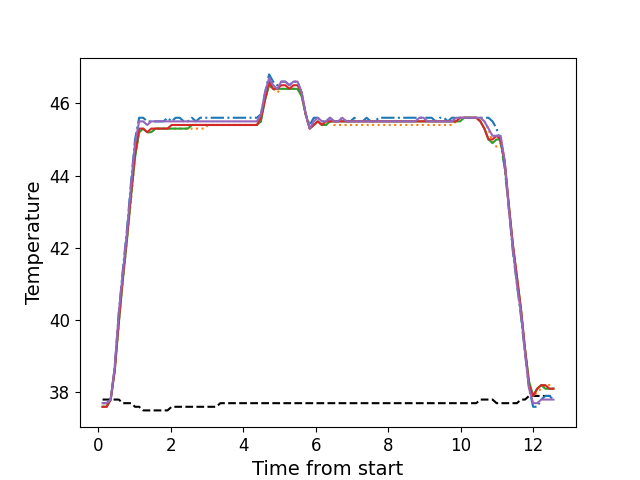

The data file committed next to this chart (first rows):
, times, neutral, z1, z2, z3, z4, z5
0, 0.1206, 37.8, 37.7, 37.6, 37.6, 37.6, 37.7
1, 0.2332, 37.8, 37.7, 37.6, 37.6, 37.6, 37.7
2, 0.3449, 37.8, 37.8, 37.8, 37.8, 37.8, 37.8
3, 0.4565, 37.8, 38.7, 38.6, 38.6, 38.6, 38.7
4, 0.5691, 37.8, 40.2, 39.9, 39.9, 40.0, 40.2
5, 0.6807, 37.7, 41.4, 41.1, 41.1, 41.2, 41.3
6, 0.7934, 37.7, 42.5, 42.2, 42.2, 42.3, 42.4
7, 0.905, 37.7, 43.8, 43.3, 43.4, 43.5, 43.7
8, 1.017, 37.6, 45.0, 44.5, 44.5, 44.6, 44.9
9, 1.13, 37.6, 45.6, 45.2, 45.2, 45.3, 45.5
10, 1.241, 37.5, 45.6, 45.3, 45.3, 45.3, 45.5
11, 1.353, 37.5, 45.5, 45.2, 45.2, 45.2, 45.4
12, 1.465, 37.5, 45.5, 45.2, 45.2, 45.3, 45.5
13, 1.578, 37.5, 45.5, 45.3, 45.3, 45.3, 45.5
14, 1.689, 37.5, 45.5, 45.3, 45.3, 45.3, 45.5
15, 1.802, 37.5, 45.5, 45.3, 45.3, 45.3, 45.5
16, 1.913, 37.5, 45.6, 45.3, 45.3, 45.3, 45.5
17, 2.026, 37.6, 45.5, 45.3, 45.3, 45.4, 45.5
18, 2.138, 37.6, 45.6, 45.3, 45.3, 45.4, 45.5
19, 2.25, 37.6, 45.6, 45.3, 45.3, 45.4, 45.5
20, 2.362, 37.6, 45.5, 45.3, 45.3, 45.4, 45.5
21, 2.474, 37.6, 45.5, 45.3, 45.3, 45.4, 45.5
22, 2.586, 37.6, 45.6, 45.3, 45.4, 45.4, 45.5
23, 2.698, 37.6, 45.5, 45.3, 45.4, 45.4, 45.5
24, 2.81, 37.6, 45.6, 45.3, 45.4, 45.4, 45.5
25, 2.921, 37.6, 45.6, 45.3, 45.4, 45.4, 45.5
26, 3.034, 37.6, 45.6, 45.4, 45.4, 45.4, 45.5
27, 3.147, 37.6, 45.6, 45.4, 45.4, 45.4, 45.5
28, 3.258, 37.6, 45.6, 45.4, 45.4, 45.4, 45.5
29, 3.371, 37.7, 45.6, 45.4, 45.4, 45.4, 45.5
30, 3.483, 37.7, 45.6, 45.4, 45.4, 45.4, 45.5
31, 3.594, 37.7, 45.6, 45.4, 45.4, 45.4, 45.5
32, 3.707, 37.7, 45.6, 45.4, 45.4, 45.4, 45.5
33, 3.819, 37.7, 45.6, 45.4, 45.4, 45.4, 45.5
34, 3.931, 37.7, 45.6, 45.4, 45.4, 45.4, 45.5
35, 4.043, 37.7, 45.6, 45.4, 45.4, 45.4, 45.5
36, 4.155, 37.7, 45.6, 45.4, 45.4, 45.4, 45.5
37, 4.268, 37.7, 45.6, 45.4, 45.4, 45.4, 45.5
38, 4.379, 37.7, 45.6, 45.4, 45.4, 45.4, 45.5
39, 4.491, 37.7, 45.7, 45.5, 45.5, 45.6, 45.7
40, 4.604, 37.7, 46.3, 46.1, 46.1, 46.1, 46.3
41, 4.716, 37.7, 46.8, 46.5, 46.5, 46.6, 46.7
42, 4.827, 37.7, 46.6, 46.4, 46.4, 46.4, 46.5
43, 4.94, 37.7, 46.5, 46.3, 46.4, 46.4, 46.4
44, 5.051, 37.7, 46.6, 46.4, 46.4, 46.5, 46.6
45, 5.163, 37.7, 46.6, 46.4, 46.4, 46.5, 46.6
46, 5.276, 37.7, 46.5, 46.4, 46.4, 46.4, 46.5
47, 5.387, 37.7, 46.6, 46.4, 46.4, 46.5, 46.6
48, 5.5, 37.7, 46.6, 46.4, 46.4, 46.5, 46.6
49, 5.612, 37.7, 46.3, 46.2, 46.2, 46.3, 46.3
50, 5.724, 37.7, 45.7, 45.7, 45.7, 45.7, 45.7
51, 5.836, 37.7, 45.4, 45.3, 45.3, 45.3, 45.3
52, 5.948, 37.7, 45.6, 45.4, 45.4, 45.4, 45.5
53, 6.06, 37.7, 45.6, 45.5, 45.5, 45.5, 45.6
54, 6.172, 37.7, 45.5, 45.4, 45.4, 45.4, 45.5
55, 6.285, 37.7, 45.5, 45.4, 45.4, 45.5, 45.5
56, 6.397, 37.7, 45.6, 45.5, 45.5, 45.5, 45.6
57, 6.508, 37.7, 45.5, 45.4, 45.5, 45.5, 45.5
58, 6.62, 37.7, 45.5, 45.4, 45.5, 45.5, 45.5
59, 6.733, 37.7, 45.6, 45.4, 45.5, 45.5, 45.6
... 52 more rows
